Run: headless pygame with SDL's dummy video driver; simulated clock (each Clock.tick advances the game by its frame time, no real sleeping); random seed 0; keys injected as events and as key.get_pressed() state; mouse plan: one left click at the window centre at the start of phase 2, then a move to the lower-right quarter at the start of phase 3.
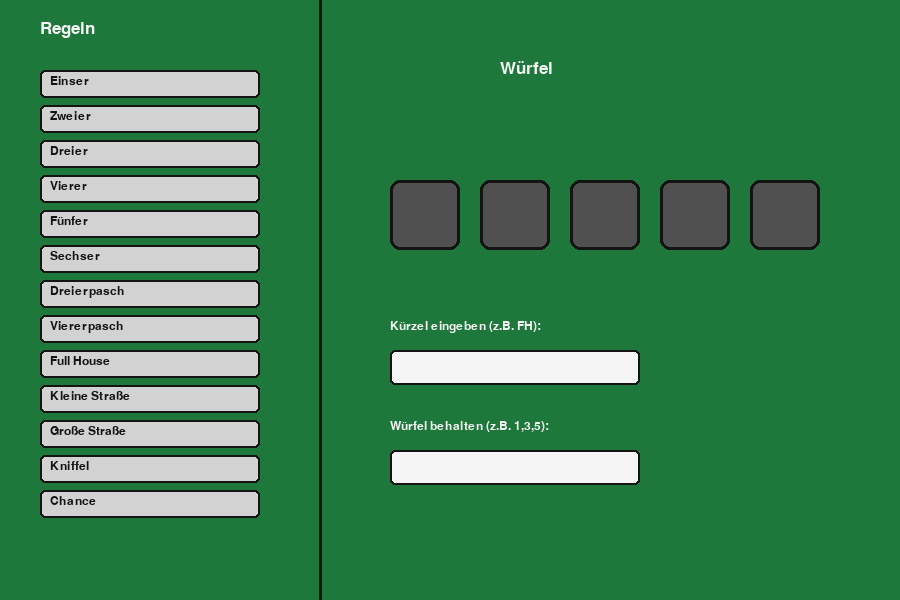
Frame 1 of 4 · flips 1–60 · no input
Frame 2 of 4 · flips 61–180 · clicked the window centre · tapped SPACE, RETURN · held RIGHT (→), D · screen unchanged from frame 1, image omitted
Frame 3 of 4 · flips 181–300 · moved the mouse to the lower-right quarter · held DOWN (↓), S · screen unchanged from frame 2, image omitted
Frame 4 of 4 · flips 301–420 · held LEFT (←), A, UP (↑), W · screen unchanged from frame 3, image omitted

The pygame program that drew these frames:

import pygame

pygame.init()

WIDTH, HEIGHT = 900, 600
screen = pygame.display.set_mode((WIDTH, HEIGHT))
pygame.display.set_caption("Kniffel")

font = pygame.font.SysFont("Arial", 26)
small_font = pygame.font.SysFont("Arial", 18)

WHITE = (245, 245, 245)
BLACK = (20, 20, 20)
GRAY = (210, 210, 210)
DARK_GRAY = (80, 80, 80)
GREEN = (30, 120, 60)
BLUE = (80, 160, 255)

rules = [
    "Einser", "Zweier", "Dreier", "Vierer", "Fünfer", "Sechser",
    "Dreierpasch", "Viererpasch", "Full House", "Kleine Straße",
    "Große Straße", "Kniffel", "Chance"
]

rule_text = ""
keep_text = ""

active_rule = False
active_keep = False

running = True

while running:
    # Eingabefelder müssen vor dem Event-Check existieren
    rule_input_rect = pygame.Rect(390, 350, 250, 35)
    keep_input_rect = pygame.Rect(390, 450, 250, 35)

    for event in pygame.event.get():
        if event.type == pygame.QUIT:
            running = False

        if event.type == pygame.MOUSEBUTTONDOWN:
            if rule_input_rect.collidepoint(event.pos):
                active_rule = True
                active_keep = False
            elif keep_input_rect.collidepoint(event.pos):
                active_keep = True
                active_rule = False
            else:
                active_rule = False
                active_keep = False

        if event.type == pygame.KEYDOWN:
            if active_rule:
                if event.key == pygame.K_BACKSPACE:
                    rule_text = rule_text[:-1]
                elif event.key == pygame.K_RETURN:
                    print("Regel-Kürzel:", rule_text)
                else:
                    rule_text += event.unicode.upper()

            elif active_keep:
                if event.key == pygame.K_BACKSPACE:
                    keep_text = keep_text[:-1]
                elif event.key == pygame.K_RETURN:
                    print("Behaltene Würfel:", keep_text)
                else:
                    keep_text += event.unicode

    screen.fill(GREEN)

    pygame.draw.line(screen, BLACK, (320, 0), (320, HEIGHT), 3)

    # Regeln links
    title = font.render("Regeln", True, WHITE)
    screen.blit(title, (40, 20))

    y = 70
    for rule in rules:
        rule_rect = pygame.Rect(40, y, 220, 28)
        pygame.draw.rect(screen, GRAY, rule_rect, border_radius=5)
        pygame.draw.rect(screen, BLACK, rule_rect, 2, border_radius=5)

        text = small_font.render(rule, True, BLACK)
        screen.blit(text, (50, y + 5))

        y += 35

    # Würfel rechts
    dice_title = font.render("Würfel", True, WHITE)
    screen.blit(dice_title, (500, 60))

    dice_size = 70
    spacing = 20
    start_x = 390
    dice_y = 180

    for i in range(5):
        dice_rect = pygame.Rect(
            start_x + i * (dice_size + spacing),
            dice_y,
            dice_size,
            dice_size
        )

        pygame.draw.rect(screen, DARK_GRAY, dice_rect, border_radius=10)
        pygame.draw.rect(screen, BLACK, dice_rect, 3, border_radius=10)

    # Eingabefeld 1: Regel-Kürzel
    rule_input_label = small_font.render(
        "Kürzel eingeben (z.B. FH):",
        True,
        WHITE
    )
    screen.blit(rule_input_label, (390, 320))

    border_color_rule = BLUE if active_rule else BLACK
    pygame.draw.rect(screen, WHITE, rule_input_rect, border_radius=5)
    pygame.draw.rect(screen, border_color_rule, rule_input_rect, 2, border_radius=5)

    rule_surface = small_font.render(rule_text, True, BLACK)
    screen.blit(rule_surface, (400, 357))

    # Eingabefeld 2: Würfel behalten
    keep_input_label = small_font.render(
        "Würfel behalten (z.B. 1,3,5):",
        True,
        WHITE
    )
    screen.blit(keep_input_label, (390, 420))

    border_color_keep = BLUE if active_keep else BLACK
    pygame.draw.rect(screen, WHITE, keep_input_rect, border_radius=5)
    pygame.draw.rect(screen, border_color_keep, keep_input_rect, 2, border_radius=5)

    keep_surface = small_font.render(keep_text, True, BLACK)
    screen.blit(keep_surface, (400, 457))

    pygame.display.flip()

pygame.quit()
